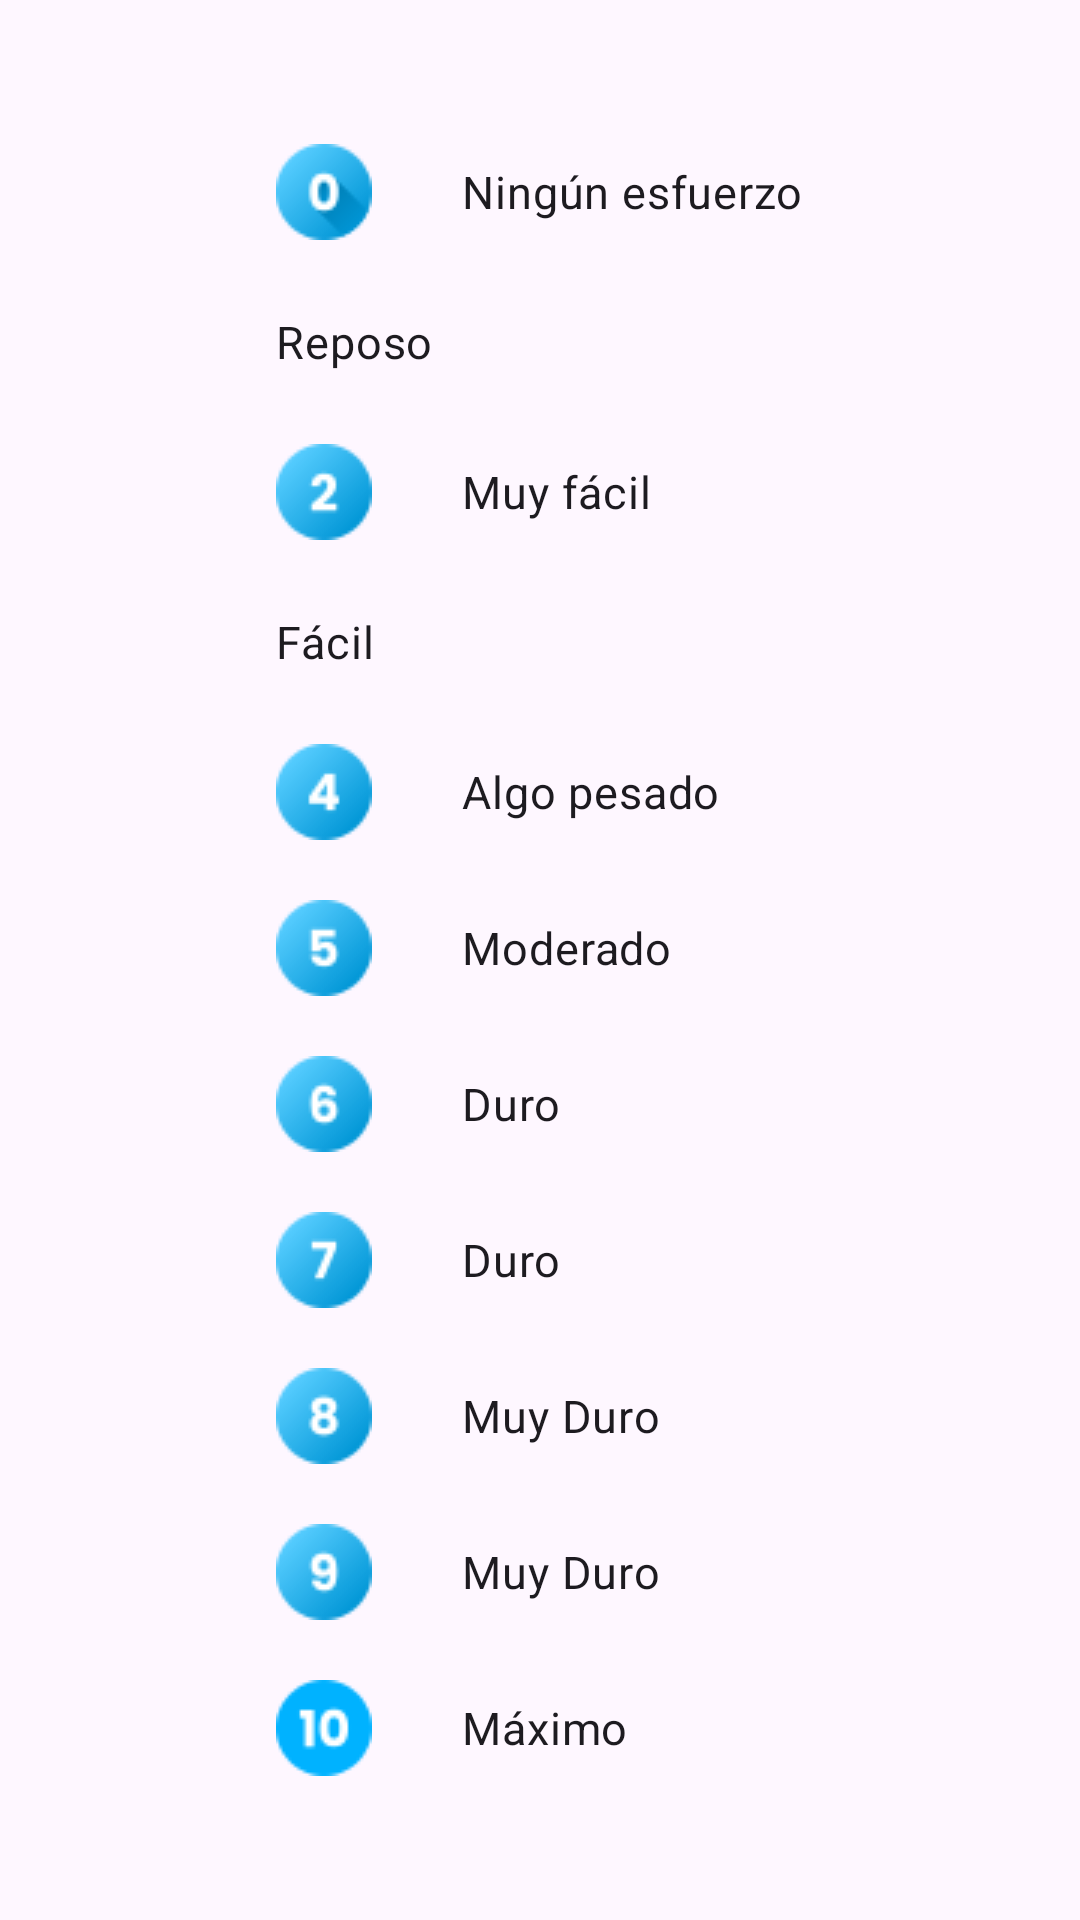

Layout XML and referenced resources for this Android screen:
<!-- AndroidManifest.xml: application theme Theme.AppRPE -->
<!-- res/layout/cuadrodialogo_rpe.xml -->
<?xml version="1.0" encoding="utf-8"?>
<androidx.constraintlayout.widget.ConstraintLayout
    xmlns:android="http://schemas.android.com/apk/res/android"
    xmlns:app="http://schemas.android.com/apk/res-auto"
    xmlns:tools="http://schemas.android.com/tools"
    android:layout_width="match_parent"
    android:layout_height="match_parent"
    android:padding="5dp">

    <RadioGroup
        android:id="@+id/radioGroup1"
        android:layout_width="wrap_content"
        android:layout_height="wrap_content"
        android:padding="5dp"
        app:layout_constraintBottom_toBottomOf="parent"
        app:layout_constraintEnd_toEndOf="parent"
        app:layout_constraintStart_toStartOf="parent"
        app:layout_constraintTop_toTopOf="parent">

        <RadioButton
            android:id="@+id/radioButton0"
            android:layout_width="match_parent"
            android:layout_height="wrap_content"
            android:background="@drawable/custom_radio_selector"
            android:button="@color/white"
            android:drawableStart="@drawable/number0"
            android:drawablePadding="30dp"
            android:padding="10dp"
            android:text="@string/ning_n_esfuerzo"
            android:textAlignment="textStart"
            android:textSize="15sp" />

        <RadioButton
            android:id="@+id/radioButton1"
            android:layout_width="match_parent"
            android:layout_height="wrap_content"
            android:background="@drawable/custom_radio_selector"
            android:button="@color/white"
            android:drawableStart="@drawable/number1"
            android:drawablePadding="30dp"
            android:padding="10dp"
            android:text="Reposo"
            android:textAlignment="textStart"
            android:textSize="15sp" />

        <RadioButton
            android:id="@+id/radioButton2"
            style="@style/Widget.Material3.CompoundButton.RadioButton"
            android:layout_width="match_parent"
            android:layout_height="wrap_content"
            android:background="@drawable/custom_radio_selector"
            android:button="@color/white"
            android:drawableStart="@drawable/number2"
            android:drawablePadding="30dp"
            android:padding="10dp"
            android:text="@string/muy_f_cil"
            android:textAlignment="textStart"
            android:textSize="15sp" />

        <RadioButton
            android:id="@+id/radioButton3"
            android:layout_width="match_parent"
            android:layout_height="wrap_content"
            android:background="@drawable/custom_radio_selector"
            android:button="@color/white"
            android:drawableStart="@drawable/number3"
            android:drawablePadding="30dp"
            android:padding="10dp"
            android:text="@string/f_cil"
            android:textAlignment="textStart"
            android:textSize="15sp" />

        <RadioButton
            android:id="@+id/radioButton4"
            android:layout_width="match_parent"
            android:layout_height="wrap_content"
            android:background="@drawable/custom_radio_selector"
            android:button="@color/white"
            android:drawableStart="@drawable/number4"
            android:drawablePadding="30dp"
            android:padding="10dp"
            android:text="@string/algo_pesado"
            android:textAlignment="textStart"
            android:textSize="15sp" />

        <RadioButton
            android:id="@+id/radioButton5"
            android:layout_width="match_parent"
            android:layout_height="wrap_content"
            android:background="@drawable/custom_radio_selector"
            android:button="@color/white"
            android:drawableStart="@drawable/number5"
            android:drawablePadding="30dp"
            android:padding="10dp"
            android:text="@string/moderado"
            android:textAlignment="textStart"
            android:textSize="15sp" />

        <RadioButton
            android:id="@+id/radioButton6"
            android:layout_width="match_parent"
            android:layout_height="wrap_content"
            android:background="@drawable/custom_radio_selector"
            android:button="@color/white"
            android:drawableStart="@drawable/number6"
            android:drawablePadding="30dp"
            android:padding="10dp"
            android:text="@string/duro"
            android:textAlignment="textStart"
            android:textSize="15sp" />

        <RadioButton
            android:id="@+id/radioButton7"
            android:layout_width="match_parent"
            android:layout_height="wrap_content"
            android:background="@drawable/custom_radio_selector"
            android:button="@color/white"
            android:drawableStart="@drawable/number7"
            android:drawablePadding="30dp"
            android:padding="10dp"
            android:text="@string/duro"
            android:textAlignment="textStart"
            android:textSize="15sp" />

        <RadioButton
            android:id="@+id/radioButton8"
            android:layout_width="match_parent"
            android:layout_height="wrap_content"
            android:background="@drawable/custom_radio_selector"
            android:button="@color/white"
            android:drawableStart="@drawable/number8"
            android:drawablePadding="30dp"
            android:padding="10dp"
            android:text="@string/muy_duro"
            android:textAlignment="textStart"
            android:textSize="15sp" />

        <RadioButton
            android:id="@+id/radioButton9"
            android:layout_width="match_parent"
            android:layout_height="wrap_content"
            android:background="@drawable/custom_radio_selector"
            android:button="@color/white"
            android:drawableStart="@drawable/number9"
            android:drawablePadding="30dp"
            android:padding="10dp"
            android:text="@string/muy_duro"
            android:textAlignment="textStart"
            android:textSize="15sp" />

        <RadioButton
            android:id="@+id/radioButton10"
            android:layout_width="match_parent"
            android:layout_height="wrap_content"
            android:background="@drawable/custom_radio_selector"
            android:button="@color/white"
            android:drawableStart="@drawable/number10"
            android:drawablePadding="30dp"
            android:padding="10dp"
            android:text="@string/m_ximo"
            android:textAlignment="textStart"
            android:textSize="15sp" />

    </RadioGroup>

    <ImageButton
        android:id="@+id/image_info"
        android:layout_width="wrap_content"
        android:layout_height="wrap_content"
        android:layout_marginTop="10dp"
        android:layout_marginEnd="10dp"
        android:layout_marginBottom="20dp"
        android:contentDescription="@string/ayuda"
        app:layout_constraintBottom_toTopOf="@+id/radioGroup1"
        app:layout_constraintEnd_toEndOf="parent"
        app:layout_constraintTop_toTopOf="parent"
        app:srcCompat="@drawable/baseline_question_mark_24" />

</androidx.constraintlayout.widget.ConstraintLayout>
<!-- resources referenced by this layout -->
<resources>
  <color name="white">#FFFFFFFF</color>
  <!-- drawable custom_radio_selector (drawable) -->
  <?xml version="1.0" encoding="utf-8"?>
  <selector xmlns:android="http://schemas.android.com/apk/res/android">
      <item android:drawable="@drawable/custom_radio_selected" android:state_checked="true"/>
      <item android:drawable="@drawable/custom_radio_no_selected" android:state_checked="false" />
  </selector>
  <!-- drawable number0: png bitmap (drawable, 1349 bytes) -->
  <!-- drawable number10: png bitmap (drawable-v24, 976 bytes) -->
  <!-- drawable number2: png bitmap (drawable-v24, 1141 bytes) -->
  <!-- drawable number4: png bitmap (drawable-v24, 1097 bytes) -->
  <!-- drawable number5: png bitmap (drawable-v24, 1175 bytes) -->
  <!-- drawable number6: png bitmap (drawable-v24, 1176 bytes) -->
  <!-- drawable number7: png bitmap (drawable-v24, 1056 bytes) -->
  <!-- drawable number8: png bitmap (drawable-v24, 1186 bytes) -->
  <!-- drawable number9: png bitmap (drawable-v24, 1180 bytes) -->
  <string name="algo_pesado">Algo pesado</string>
  <string name="ayuda">Ayuda</string>
  <string name="duro">Duro</string>
  <string name="f_cil">Fácil</string>
  <string name="m_ximo">Máximo</string>
  <string name="moderado">Moderado</string>
  <string name="muy_duro">Muy Duro</string>
  <string name="muy_f_cil">Muy fácil</string>
  <string name="ning_n_esfuerzo">Ningún esfuerzo</string>
  <style name="Theme.AppRPE" parent="Theme.Material3.Light">
      <item name="android:forceDarkAllowed">false</item>
      
      <item name="colorPrimary">#744FB3</item>
      <item name="colorPrimaryVariant">#987FDA</item>
      <item name="colorOnPrimary">@color/white</item>
      
      <item name="colorSecondary">@color/teal_200</item>
      <item name="colorSecondaryVariant">@color/teal_700</item>
      <item name="colorOnSecondary">@color/black</item>
      
      <item name="android:statusBarColor">?attr/colorPrimaryVariant</item>
      
      </style>
  <!-- drawable custom_radio_selected (drawable) -->
  <?xml version="1.0" encoding="utf-8"?>
  <shape xmlns:android="http://schemas.android.com/apk/res/android">
      <stroke android:color="@color/purple_500" android:width="2dp"/>
      <corners android:radius="10dp" />
  </shape>
  <!-- drawable custom_radio_no_selected (drawable) -->
  <?xml version="1.0" encoding="utf-8"?>
  <shape xmlns:android="http://schemas.android.com/apk/res/android">
      <stroke android:color="@color/purple_200" android:width="0dp"/>
      <corners android:radius="10dp" />
  </shape>
  <color name="teal_200">#FF03DAC5</color>
  <color name="teal_700">#FF018786</color>
  <color name="black">#FF000000</color>
  <color name="purple_500">#6200EE</color>
  <color name="purple_200">#FFBB86FC</color>
</resources>
